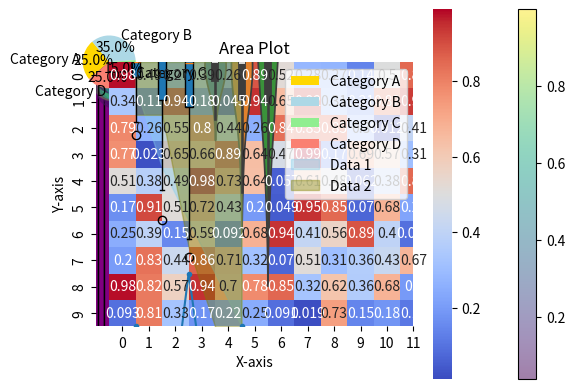

This figure's Python source:
import matplotlib.pyplot as plt
import numpy as np
import seaborn as sns


def line_plot():
    x = [1, 2.5, 3, 4, 5]
    y = [10, 12, 8, 15, 10]
    plt.plot(x, y, marker='.')
    plt.title("Line Plot")
    plt.show()


def bar_plot():
    categories = ['A', 'B', 'C', 'D']
    values = [5, 7, 3, 8]
    plt.bar(categories, values, color='skyblue')
    plt.title("Bar Plot")
    plt.show()


def histogram():
    data = np.random.randn(1000)
    plt.hist(data, bins=30, color='purple', edgecolor='black')
    plt.title("Histogram")
    plt.show()


def scatter_plot():
    x = np.random.rand(50)
    y = np.random.rand(50)
    colors = np.random.rand(50)
    sizes = 1000 * np.random.rand(50)  # Bubble sizes

    plt.scatter(x, y, c=colors, s=sizes, alpha=0.5, cmap='viridis')
    plt.title("Scatter Plot with Bubble Sizes")
    plt.xlabel("X-axis")
    plt.ylabel("Y-axis")
    plt.colorbar()  # Show color scale
    plt.show()


def pie_chart():
    # Sample data
    sizes = [25, 35, 15, 25]
    labels = ['Category A', 'Category B', 'Category C', 'Category D']
    colors = ['gold', 'lightblue', 'lightgreen', 'salmon']

    plt.pie(sizes, labels=labels, colors=colors, autopct='%1.1f%%', startangle=140)
    plt.title("Pie Chart")
    plt.show()


def box_plot():
    # Sample data
    data = [np.random.normal(0, std, 100) for std in range(1, 4)]

    plt.boxplot(data, vert=True, patch_artist=True, labels=['Set 1', 'Set 2', 'Set 3'])
    plt.title("Box Plot")
    plt.xlabel("Dataset")
    plt.ylabel("Value")
    plt.show()


def heatmap():
    # Sample data
    data = np.random.rand(10, 12)

    sns.heatmap(data, annot=True, cmap='coolwarm', cbar=True)
    plt.title("Heatmap")
    plt.show()


def violin_plot():
    # Sample data
    data = [np.random.normal(0, std, 100) for std in range(1, 4)]

    sns.violinplot(data=data)
    plt.title("Violin Plot")
    plt.xlabel("Dataset")
    plt.ylabel("Value")
    plt.show()


def area_plot():
    # Sample data
    x = range(1, 6)
    y1 = [1, 4, 6, 8, 10]
    y2 = [2, 2, 7, 10, 12]

    plt.fill_between(x, y1, color="skyblue", alpha=0.4, label="Data 1")
    plt.fill_between(x, y2, color="olive", alpha=0.4, label="Data 2")
    plt.title("Area Plot")
    plt.xlabel("X-axis")
    plt.ylabel("Y-axis")
    plt.legend()
    plt.show()


# Example usage
line_plot()
bar_plot()
histogram()
scatter_plot()
pie_chart()
box_plot()
heatmap()
violin_plot()
area_plot()
